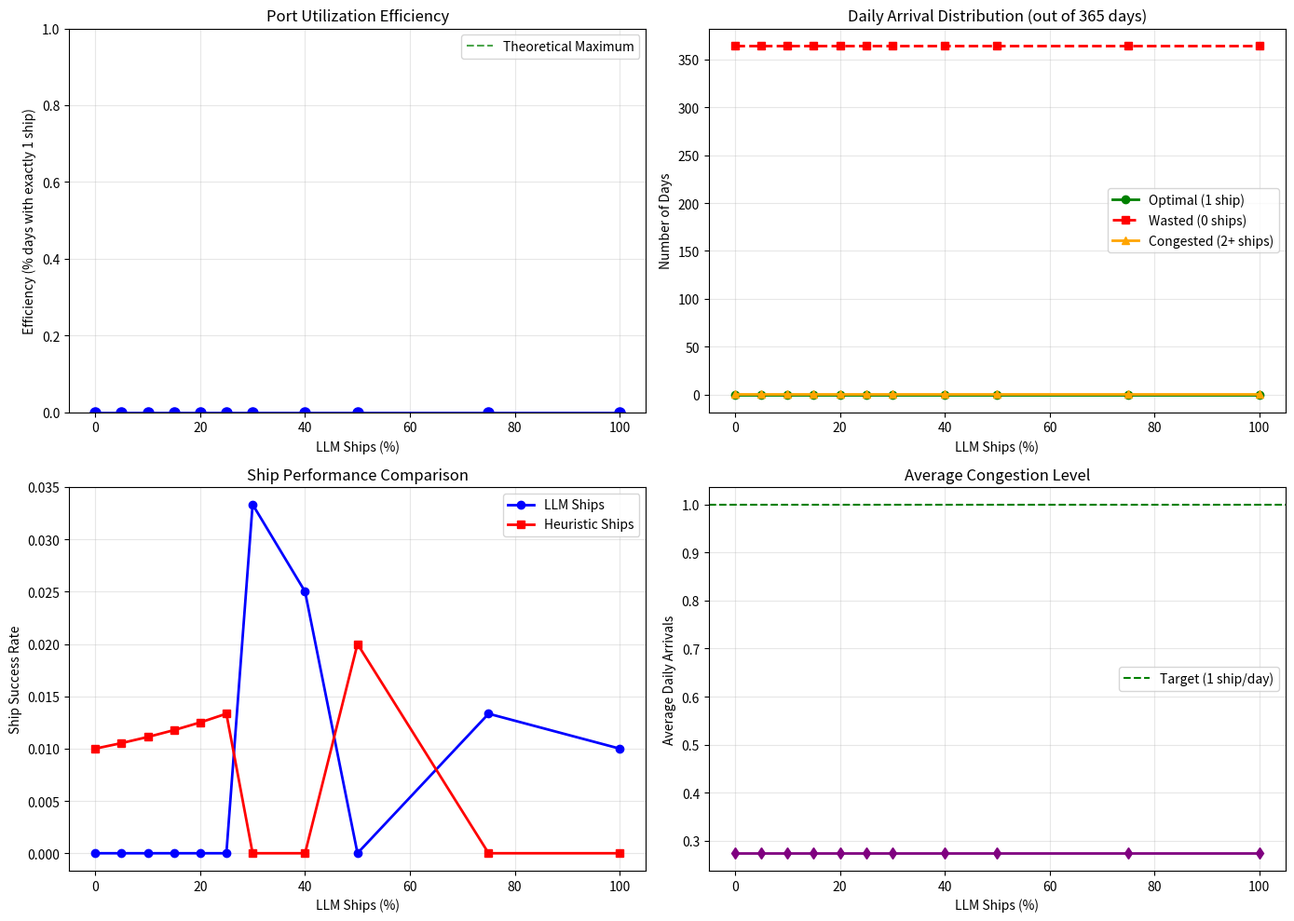

The matplotlib source for this figure:
"""
Marine Port Optimization - Single Berth Scenario (FIXED)
365 days, 1 ship per day capacity
Pure El Farol Minority Game
"""

import numpy as np
import pandas as pd
import random
from typing import List, Dict
from dataclasses import dataclass
import matplotlib.pyplot as plt
from collections import Counter

# ============================================================================
# CONFIGURATION
# ============================================================================

@dataclass
class SimulationConfig:
    total_ships: int = 100  # Total ships in the fleet
    total_days: int = 365  # One year simulation
    port_capacity: int = 1  # Can dock exactly 1 ship per day
    random_seed: int = 42

# ============================================================================
# SHIP AGENTS
# ============================================================================

class Ship:
    """Individual ship agent deciding which day to arrive"""
    
    def __init__(self, ship_id: int, strategy: str, memory_days: int = 30):
        self.ship_id = ship_id
        self.strategy = strategy
        self.memory_days = memory_days
        self.arrival_history = []  # Days they arrived
        self.success_history = []  # Whether they docked successfully
        self.total_success = 0
        self.total_attempts = 0
        
    def decide(self, congestion_history: np.ndarray, current_day: int) -> int:
        """
        Decide which future day to arrive
        Returns: day index (0 to total_days-1)
        """
        total_days = len(congestion_history)
        
        # Handle empty history (first day)
        if total_days == 0:
            return 0  # All ships arrive on day 0 initially
        
        if self.strategy == 'random':
            # Pure random: choose any future day
            return random.randint(0, total_days - 1)
        
        elif self.strategy == 'contrarian':
            # Avoid days that were recently crowded
            if total_days > self.memory_days:
                recent = congestion_history[-self.memory_days:]
                # Find days with lowest congestion (0 or 1 ships)
                low_congestion_days = np.where(recent <= 1)[0]
                if len(low_congestion_days) > 0:
                    # Convert relative to absolute day
                    future_day = current_day + random.choice(low_congestion_days)
                    return min(future_day, total_days - 1)
            return random.randint(0, total_days - 1)
        
        elif self.strategy == 'pattern_learner':
            # Learn patterns: which days of week are best
            if total_days >= 7:
                # Analyze day-of-week patterns
                dow_performance = np.zeros(7)
                for day in range(total_days):
                    dow = day % 7
                    if congestion_history[day] == 1:
                        dow_performance[dow] += 1  # Good day
                    elif congestion_history[day] > 1:
                        dow_performance[dow] -= 1  # Bad day
                
                # Choose best day of week
                best_dow = np.argmax(dow_performance)
                # Find next occurrence of best_dow
                days_ahead = (best_dow - (current_day % 7) + 7) % 7
                target_day = current_day + days_ahead
                return min(target_day, total_days - 1)
            return random.randint(0, total_days - 1)
        
        elif self.strategy == 'q_learner':
            # Simplified Q-learning
            if not hasattr(self, 'q_table'):
                self.q_table = np.zeros(7)  # Learn day-of-week preferences
            if random.random() < 0.1:  # Exploration
                dow = random.randint(0, 6)
            else:
                dow = np.argmax(self.q_table)
            
            days_ahead = (dow - (current_day % 7) + 7) % 7
            target_day = current_day + days_ahead
            return min(target_day, total_days - 1)
        
        elif self.strategy == 'llm_like':
            # Simulates LLM behavior: analyzes patterns and avoids crowds
            if total_days > 20:
                # Calculate congestion score for each future day
                future_horizon = min(30, total_days - current_day)
                if future_horizon > 0:
                    scores = []
                    for offset in range(future_horizon):
                        day = current_day + offset
                        if day < total_days:
                            # Lower score is better (less congestion)
                            recent_congestion = congestion_history[max(0, day-7):day+1]
                            score = np.mean(recent_congestion) if len(recent_congestion) > 0 else 0
                            # Add some randomness (LLM temperature)
                            score += random.uniform(0, 0.5)
                            scores.append(score)
                        else:
                            scores.append(float('inf'))
                    
                    if scores:
                        best_offset = np.argmin(scores)
                        return min(current_day + best_offset, total_days - 1)
            return random.randint(0, total_days - 1)
        
        else:  # conservative
            # Choose days that historically had 0 or 1 ships
            if total_days > 10:
                good_days = [i for i, c in enumerate(congestion_history[-50:]) if c <= 1]
                if good_days:
                    offset = random.choice(good_days)
                    future_day = current_day + offset
                    return min(future_day, total_days - 1)
            return random.randint(0, total_days - 1)
    
    def update(self, success: bool):
        """Update ship's internal state"""
        self.total_attempts += 1
        if success:
            self.total_success += 1
    
    def success_rate(self) -> float:
        return self.total_success / self.total_attempts if self.total_attempts > 0 else 0

# ============================================================================
# PORT SIMULATION
# ============================================================================

class PortSimulation:
    """Single-berth port simulation"""
    
    def __init__(self, config: SimulationConfig, num_llm_ships: int = 0):
        self.config = config
        self.num_llm_ships = num_llm_ships
        self.ships = []
        self.daily_arrivals = np.zeros(config.total_days, dtype=int)
        self.daily_success = np.zeros(config.total_days, dtype=bool)
        self.daily_waiting = np.zeros(config.total_days, dtype=int)
        
        self._initialize_ships()
    
    def _initialize_ships(self):
        """Create ships with different strategies"""
        strategies = ['random', 'contrarian', 'pattern_learner', 'conservative']
        
        for i in range(self.config.total_ships):
            if i < self.num_llm_ships:
                # LLM ships use more sophisticated strategy
                strategy = 'llm_like'
            else:
                strategy = random.choice(strategies)
            
            self.ships.append(Ship(i, strategy))
        
        # Add Q-learners as a small percentage for diversity
        num_q = max(1, int(self.config.total_ships * 0.1))
        for i in range(num_q):
            idx = self.num_llm_ships + i
            if idx < self.config.total_ships:
                self.ships[idx].strategy = 'q_learner'
        
        print(f"Initialized {self.num_llm_ships} LLM-like ships, {self.config.total_ships - self.num_llm_ships} heuristic ships")
    
    def run_day(self, day: int):
        """Simulate a single day of port operations"""
        # Ships decide which day to arrive (they plan ahead)
        arrivals_today = []
        
        for ship in self.ships:
            # Ships can only decide for future days
            if day < self.config.total_days:
                target_day = ship.decide(self.daily_arrivals[:day], day)
                # Ensure target_day is within bounds
                target_day = min(max(0, target_day), self.config.total_days - 1)
                if target_day == day:
                    arrivals_today.append(ship)
        
        # Process arrivals
        num_arrivals = len(arrivals_today)
        self.daily_arrivals[day] = num_arrivals
        
        # Determine who docks (only 1 ship can dock)
        if num_arrivals == 1:
            # Perfect: exactly one ship
            self.daily_success[day] = True
            arrivals_today[0].update(True)
            self.daily_waiting[day] = 0
            
        elif num_arrivals == 0:
            # No ships - capacity wasted
            self.daily_success[day] = False
            self.daily_waiting[day] = 0
            
        else:  # num_arrivals >= 2
            # Congestion: only 1 docks, others wait
            self.daily_success[day] = True  # One ship docks successfully
            
            # Choose randomly which ship docks
            docking_ship = random.choice(arrivals_today)
            for ship in arrivals_today:
                if ship == docking_ship:
                    ship.update(True)
                else:
                    ship.update(False)
                    self.daily_waiting[day] += 1
    
    def run_full_simulation(self):
        """Run all 365 days"""
        print(f"\n{'='*60}")
        print(f"Running simulation with {self.num_llm_ships} LLM ships...")
        print(f"{'='*60}")
        
        for day in range(self.config.total_days):
            self.run_day(day)
            
            if (day + 1) % 50 == 0:
                avg_arrivals = np.mean(self.daily_arrivals[:day+1])
                success_rate = np.mean(self.daily_success[:day+1])
                print(f"Day {day+1}/{self.config.total_days} | Avg arrivals: {avg_arrivals:.2f} | Success rate: {success_rate:.2%}")
        
        return self.get_metrics()
    
    def get_metrics(self):
        """Calculate performance metrics"""
        # Key metrics
        total_successful_days = np.sum(self.daily_success)
        success_rate = total_successful_days / self.config.total_days
        
        # Arrival distribution
        days_with_0 = np.sum(self.daily_arrivals == 0)
        days_with_1 = np.sum(self.daily_arrivals == 1)
        days_with_2plus = np.sum(self.daily_arrivals >= 2)
        
        # Efficiency: % of days with exactly 1 ship
        efficiency = days_with_1 / self.config.total_days
        
        # Congestion metric
        avg_arrivals = np.mean(self.daily_arrivals)
        total_waiting_days = np.sum(self.daily_waiting)
        
        # Ship performance
        ship_success_rates = [s.success_rate() for s in self.ships]
        
        # Separate LLM vs heuristic performance
        llm_rates = ship_success_rates[:self.num_llm_ships] if self.num_llm_ships > 0 else []
        heuristic_rates = ship_success_rates[self.num_llm_ships:]
        
        return {
            'success_rate': success_rate,
            'efficiency': efficiency,
            'days_with_0': days_with_0,
            'days_with_1': days_with_1,
            'days_with_2plus': days_with_2plus,
            'avg_arrivals': avg_arrivals,
            'total_waiting_days': total_waiting_days,
            'avg_ship_success': np.mean(ship_success_rates),
            'llm_success_rate': np.mean(llm_rates) if llm_rates else 0,
            'heuristic_success_rate': np.mean(heuristic_rates) if heuristic_rates else 0,
            'optimal_days_achieved': days_with_1,
            'wasted_capacity_days': days_with_0,
            'congestion_days': days_with_2plus
        }

# ============================================================================
# EXPERIMENT RUNNER
# ============================================================================

def run_experiment():
    """Test different numbers of LLM ships (0 to 30)"""
    config = SimulationConfig(
        total_ships=100,
        total_days=365,
        port_capacity=1,
        random_seed=42
    )
    
    # Test LLM counts
    llm_counts = [0, 5, 10, 15, 20, 25, 30, 40, 50, 75, 100]
    results = []
    
    for n_llm in llm_counts:
        sim = PortSimulation(config, num_llm_ships=n_llm)
        metrics = sim.run_full_simulation()
        metrics['num_llm_ships'] = n_llm
        metrics['llm_percentage'] = n_llm / config.total_ships * 100
        results.append(metrics)
    
    return pd.DataFrame(results)

# ============================================================================
# VISUALIZATION
# ============================================================================

def plot_results(results_df: pd.DataFrame):
    """Create comprehensive visualizations"""
    fig, axes = plt.subplots(2, 2, figsize=(14, 10))
    
    # Plot 1: Efficiency (days with exactly 1 ship)
    ax1 = axes[0, 0]
    ax1.plot(results_df['llm_percentage'], results_df['efficiency'], 'bo-', linewidth=2, markersize=8)
    ax1.axhline(y=1.0, color='green', linestyle='--', alpha=0.7, label='Theoretical Maximum')
    ax1.set_xlabel('LLM Ships (%)')
    ax1.set_ylabel('Efficiency (% days with exactly 1 ship)')
    ax1.set_title('Port Utilization Efficiency')
    ax1.legend()
    ax1.grid(True, alpha=0.3)
    ax1.set_ylim([0, 1])
    
    # Plot 2: Arrival distribution
    ax2 = axes[0, 1]
    ax2.plot(results_df['llm_percentage'], results_df['days_with_1'], 'g-', linewidth=2, label='Optimal (1 ship)', marker='o')
    ax2.plot(results_df['llm_percentage'], results_df['days_with_0'], 'r--', linewidth=2, label='Wasted (0 ships)', marker='s')
    ax2.plot(results_df['llm_percentage'], results_df['days_with_2plus'], 'orange', linewidth=2, label='Congested (2+ ships)', marker='^')
    ax2.set_xlabel('LLM Ships (%)')
    ax2.set_ylabel('Number of Days')
    ax2.set_title('Daily Arrival Distribution (out of 365 days)')
    ax2.legend()
    ax2.grid(True, alpha=0.3)
    
    # Plot 3: Ship success rates
    ax3 = axes[1, 0]
    ax3.plot(results_df['llm_percentage'], results_df['llm_success_rate'], 'b-', linewidth=2, label='LLM Ships', marker='o')
    ax3.plot(results_df['llm_percentage'], results_df['heuristic_success_rate'], 'r-', linewidth=2, label='Heuristic Ships', marker='s')
    ax3.set_xlabel('LLM Ships (%)')
    ax3.set_ylabel('Ship Success Rate')
    ax3.set_title('Ship Performance Comparison')
    ax3.legend()
    ax3.grid(True, alpha=0.3)
    
    # Plot 4: Congestion metrics
    ax4 = axes[1, 1]
    ax4.plot(results_df['llm_percentage'], results_df['avg_arrivals'], 'purple', linewidth=2, marker='d')
    ax4.axhline(y=1.0, color='green', linestyle='--', label='Target (1 ship/day)')
    ax4.set_xlabel('LLM Ships (%)')
    ax4.set_ylabel('Average Daily Arrivals')
    ax4.set_title('Average Congestion Level')
    ax4.legend()
    ax4.grid(True, alpha=0.3)
    
    plt.tight_layout()
    plt.savefig('single_berth_port_results.png', dpi=300, bbox_inches='tight')
    plt.show()

# ============================================================================
# DETAILED ANALYSIS
# ============================================================================

def print_detailed_analysis(results_df: pd.DataFrame):
    """Print comprehensive analysis"""
    print("\n" + "="*70)
    print("SINGLE BERTH PORT OPTIMIZATION - DETAILED ANALYSIS")
    print("="*70)
    
    # Find optimal configuration
    optimal = results_df.loc[results_df['efficiency'].idxmax()]
    
    print(f"\n★ OPTIMAL CONFIGURATION:")
    print(f"   LLM Ships: {optimal['num_llm_ships']} ({optimal['llm_percentage']:.1f}%)")
    print(f"   Efficiency: {optimal['efficiency']:.2%} of days had exactly 1 ship")
    print(f"   → {optimal['days_with_1']} optimal days out of 365")
    print(f"   → {optimal['days_with_0']} wasted capacity days")
    print(f"   → {optimal['days_with_2plus']} congested days")
    
    # Compare with baseline (0% LLM)
    baseline = results_df[results_df['num_llm_ships'] == 0].iloc[0]
    improvement = (optimal['efficiency'] - baseline['efficiency']) / baseline['efficiency'] * 100
    
    print(f"\n📊 IMPROVEMENT VS BASELINE (0% LLM):")
    print(f"   Baseline efficiency: {baseline['efficiency']:.2%}")
    print(f"   Optimal efficiency: {optimal['efficiency']:.2%}")
    print(f"   Improvement: +{improvement:.1f}%")
    
    # Critical threshold (where performance drops)
    print(f"\n⚠ CRITICAL THRESHOLDS:")
    high_llm = results_df[results_df['num_llm_ships'] >= 50]
    if len(high_llm) > 0:
        worst = high_llm.loc[high_llm['efficiency'].idxmin()]
        print(f"   At {worst['llm_percentage']:.1f}% LLM: Efficiency drops to {worst['efficiency']:.2%}")
        print(f"   → {worst['congestion_days']} congested days (vs {optimal['congestion_days']} at optimum)")
    
    # Ship performance
    print(f"\n🚢 SHIP PERFORMANCE:")
    print(f"   Best LLM ship success rate: {optimal['llm_success_rate']:.2%}")
    print(f"   Best heuristic success rate: {optimal['heuristic_success_rate']:.2%}")
    
    if optimal['llm_success_rate'] > optimal['heuristic_success_rate']:
        print(f"   → LLM ships outperform heuristics at optimal penetration")
    else:
        print(f"   → Heuristics perform better at optimal penetration")
    
    # Practical recommendation
    print(f"\n💡 RECOMMENDATION:")
    if optimal['llm_percentage'] <= 20:
        print(f"   Deploy {optimal['num_llm_ships']} LLM-powered ships ({optimal['llm_percentage']:.1f}% of fleet)")
        print(f"   This achieves {optimal['efficiency']:.1%} port utilization")
    else:
        print(f"   Limit LLM deployment to {optimal['num_llm_ships']} ships ({optimal['llm_percentage']:.1f}%)")
        print(f"   Beyond this, herding causes congestion collapse")

# ============================================================================
# MAIN
# ============================================================================

def main():
    print("="*70)
    print("SINGLE BERTH MARINE PORT OPTIMIZATION")
    print("El Farol Minority Game - 365 Days, 1 Ship/Day Capacity")
    print("="*70)
    
    # Run experiment
    results_df = run_experiment()
    
    # Display summary
    print("\n" + "="*70)
    print("EXPERIMENT RESULTS SUMMARY")
    print("="*70)
    display_cols = ['num_llm_ships', 'llm_percentage', 'efficiency', 'days_with_1', 
                    'days_with_0', 'days_with_2plus', 'avg_arrivals']
    print(results_df[display_cols].to_string(index=False))
    
    # Save results
    results_df.to_csv("single_berth_results.csv", index=False)
    print("\n✓ Results saved to single_berth_results.csv")
    
    # Plot
    plot_results(results_df)
    
    # Detailed analysis
    print_detailed_analysis(results_df)
    
    print("\n" + "="*70)
    print("SIMULATION COMPLETE")
    print("="*70)

if __name__ == "__main__":
    main()
